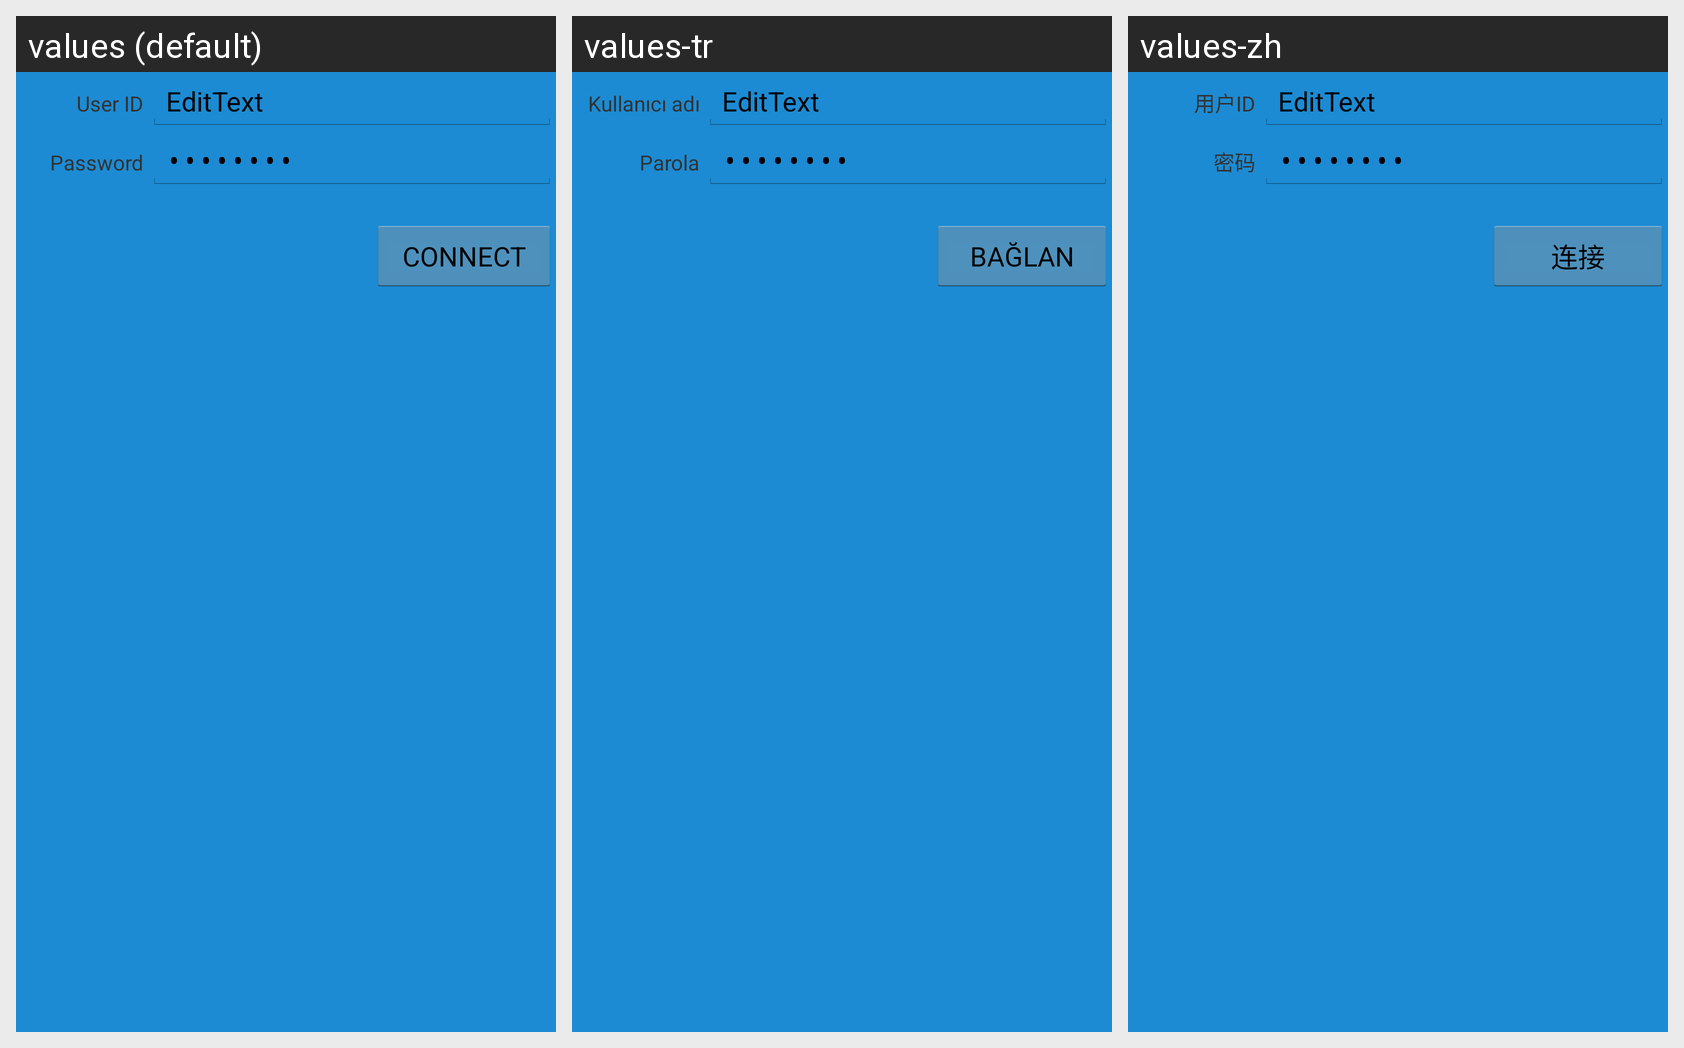

Translations of the strings shown on this Android screen, per locale in the grid:
Android screen res/layout/simpleaccountlayout.xml rendered under 3 locales, left to right: values (default), values-tr, values-zh. Device: Nexus 5 (rendered at 1080×1920; each locale shown at half size, 540×960, under a caption strip naming it); theme Theme.splash.
Other locales in the repository, not shown: values-de, values-fr, values-ja, values-ko, values-nl, values-ru.
Strings drawn on this screen, with the default value and each locale's value (text and hints the layout hard-codes, and strings that could not be matched under every locale, appear in the picture but are not listed):

user_id
  values: User ID
  values-tr: Kullanıcı adı
  values-zh: 用户ID

password
  values: Password
  values-tr: Parola
  values-zh: 密码

connect
  values: Connect
  values-tr: Bağlan
  values-zh: 连接
